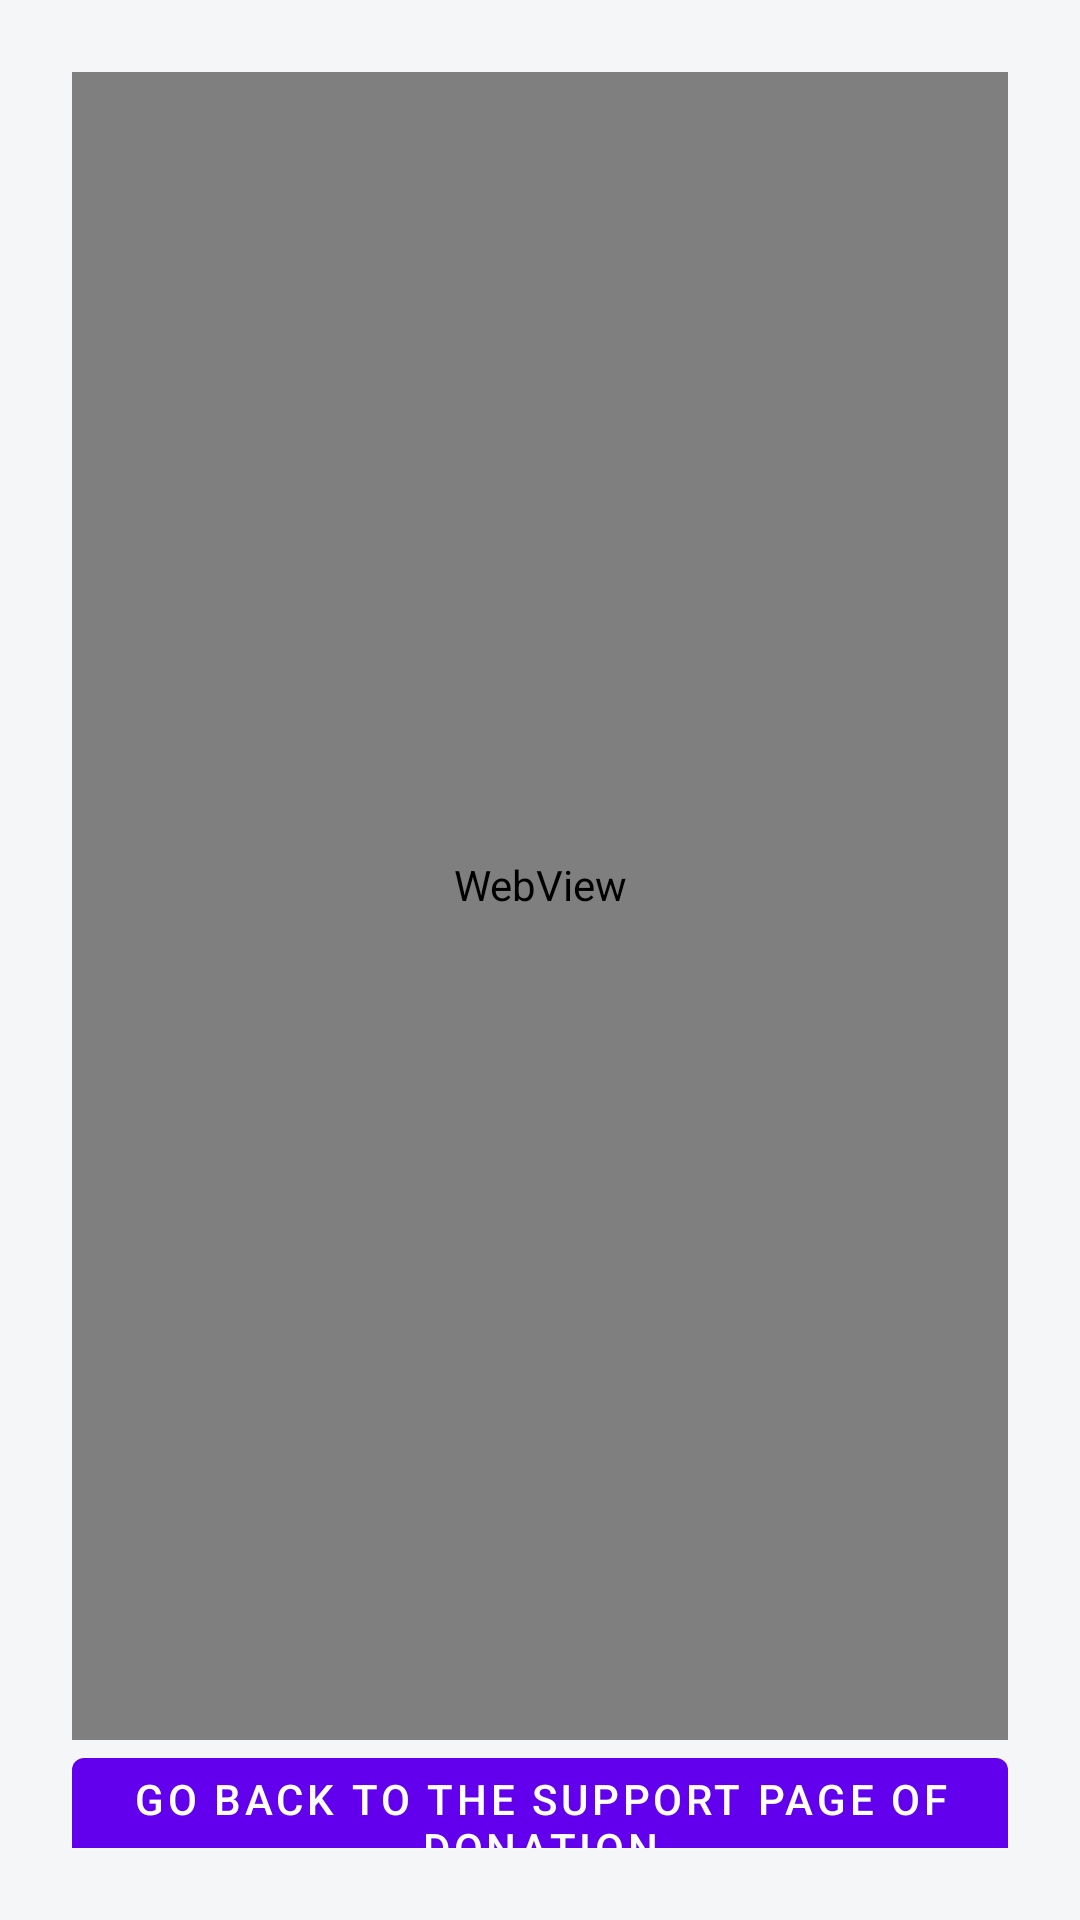

Produce the Android XML layout that renders to this screen, including the resource entries it uses.
<!-- AndroidManifest.xml: application theme Theme.FreetimeAppStore -->
<!-- res/layout/activity_ddoxa.xml -->
<?xml version="1.0" encoding="utf-8"?>
<LinearLayout xmlns:android="http://schemas.android.com/apk/res/android"
    xmlns:app="http://schemas.android.com/apk/res-auto"
    android:layout_width="match_parent"
    android:layout_height="match_parent"
    android:orientation="vertical"
    android:gravity="center"
    android:padding="24dp"
    android:background="#F4F6F8">

    <WebView
        android:id="@+id/webview"
        android:layout_width="match_parent"
        android:layout_height="570dp" />

    <com.google.android.material.button.MaterialButton
        android:id="@+id/btnGoBack"
        android:layout_width="match_parent"
        android:layout_height="50dp"
        android:text="Go Back to the Support Page of Donation"
        android:textColor="#FFFFFF"/>
</LinearLayout>
<!-- resources referenced by this layout -->
<resources>
  <style name="Theme.FreetimeAppStore" parent="Theme.MaterialComponents.DayNight.DarkActionBar">
          
          <item name="colorPrimary">@color/purple_500</item>
          <item name="colorPrimaryVariant">@color/purple_700</item>
          <item name="colorOnPrimary">@color/white</item>
          
          <item name="colorSecondary">@color/teal_200</item>
          <item name="colorSecondaryVariant">@color/teal_700</item>
          <item name="colorOnSecondary">@color/black</item>
          
          <item name="android:statusBarColor">?attr/colorPrimaryVariant</item>
          
      </style>
  <!-- not gathered from this repository: default colours our renderer supplied (Android Studio template values) -->
  <color name="purple_500">#FF6200EE</color>
  <color name="purple_700">#FF3700B3</color>
  <color name="teal_200">#FF03DAC5</color>
  <color name="teal_700">#FF018786</color>
  <color name="black">#FF000000</color>
  <color name="white">#FFFFFFFF</color>
</resources>
